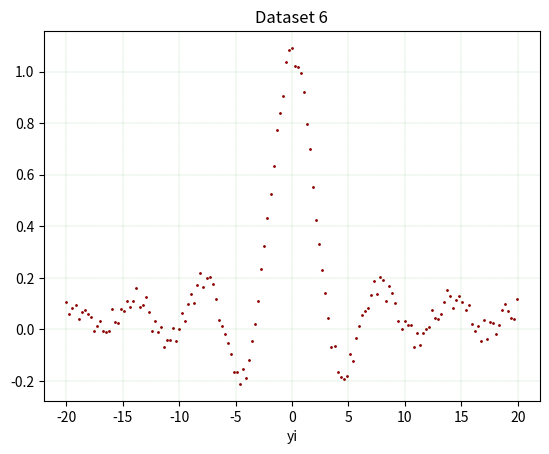

Here is the Python script that generated this plot:
import numpy as np 
import math
import matplotlib.pyplot as plt

# ----- data -------

ti = np.arange(-20, 20, 0.27)
yi = [math.sin(t)/(t) + np.random.random() * 0.1 for t in ti]

# ----- grafik ------

plt.scatter(ti,yi, color="darkred", s=1)
plt.xlabel('ti')
plt.xlabel('yi')
plt.title('Dataset 6', fontstyle='italic')
plt.grid(color='green', linestyle ='--', linewidth = 0.1)
plt.show()